2-way image classification set "normalized_fracture_dataset" from GitHub (Gyerzix/medai); label vocabulary: fracture, normal.

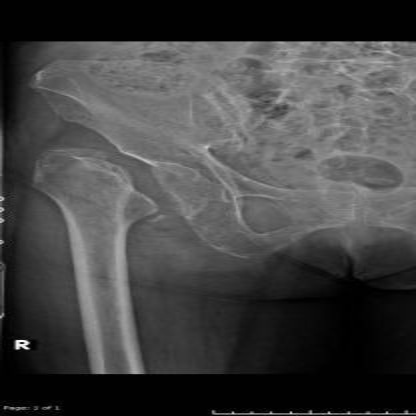
Label: fracture

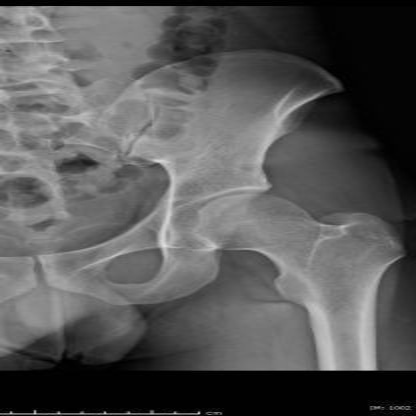
Label: normal

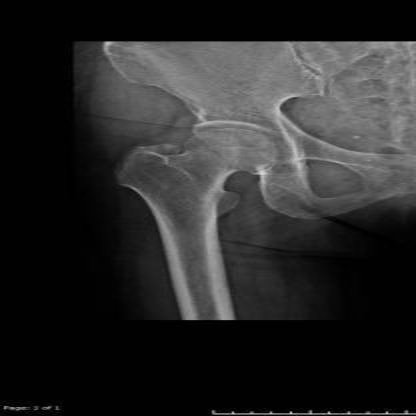
Label: normal

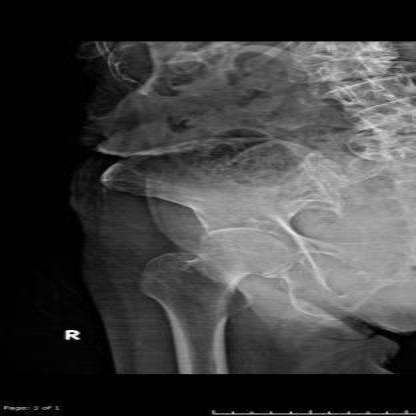
Label: normal

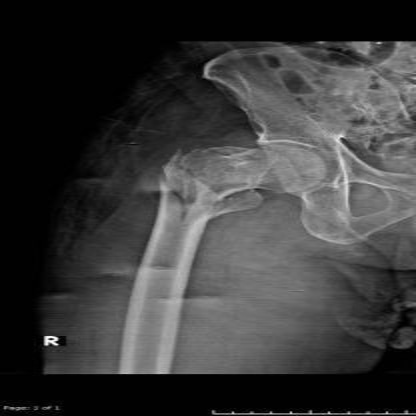
Label: fracture

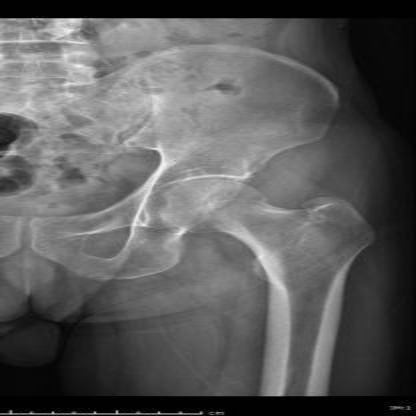
Label: normal
